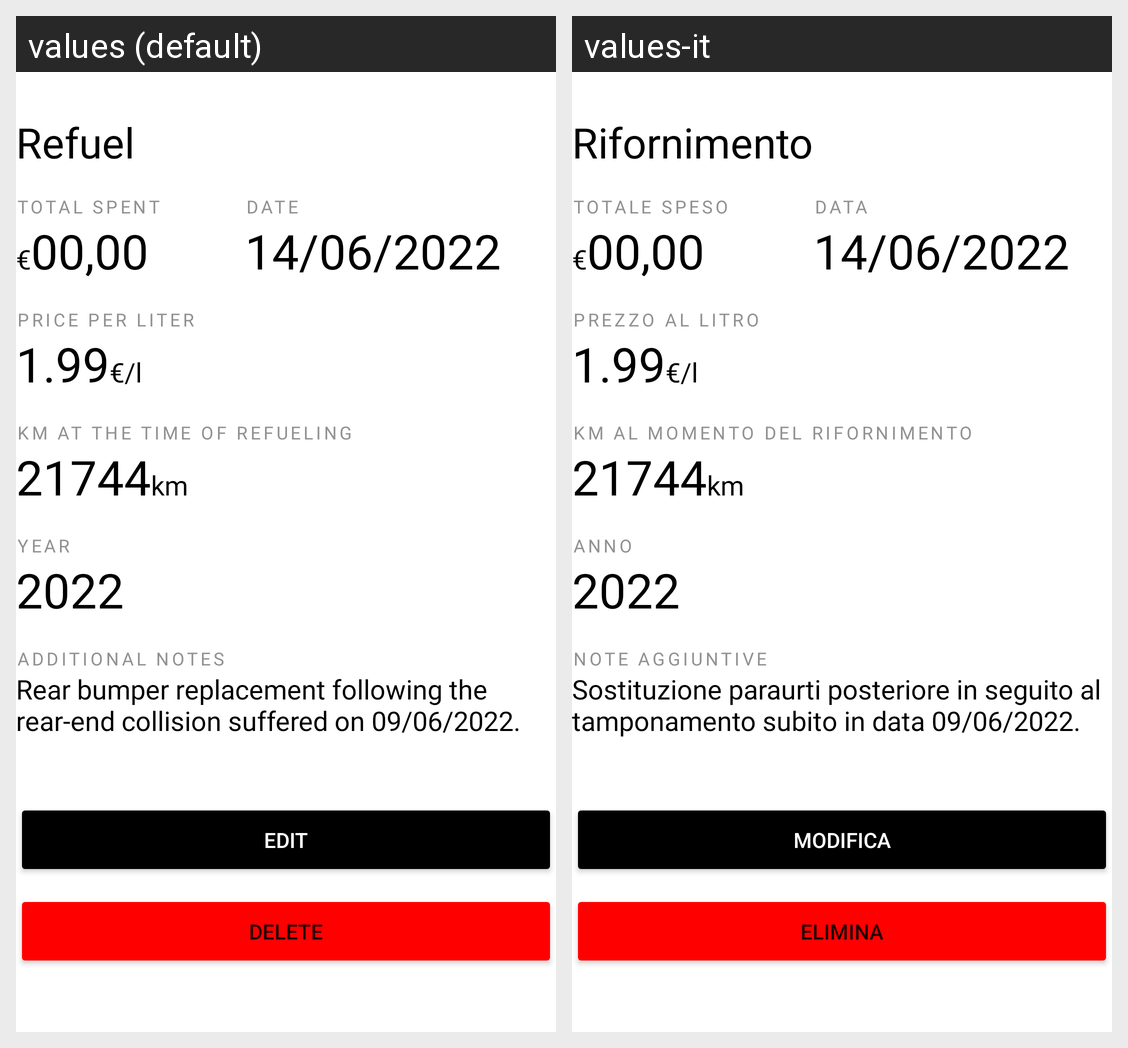

Translations of the strings shown on this Android screen, per locale in the grid:
Android screen res/layout/activity_single_expense.xml rendered under 2 locales, left to right: values (default), values-it. Device: Nexus 5 (rendered at 1080×1920; each locale shown at half size, 540×960, under a caption strip naming it); theme Theme.BenzTrack.
Strings drawn on this screen, with the default value and each locale's value (text and hints the layout hard-codes, and strings that could not be matched under every locale, appear in the picture but are not listed):

refuel
  values: Refuel
  values-it: Rifornimento

label_total_spent
  values: Total spent
  values-it: Totale speso

euro
  values: €
  values-it: €

sample_spent
  values: 00,00
  values-it: 00,00

label_data1
  values: date
  values-it: data

sample_date
  values: 14/06/2022
  values-it: 14/06/2022

label_price_per_liter
  values: Price per liter
  values-it: Prezzo al litro

sample_price_per_liter
  values: 1.99
  values-it: 1.99

euro_per_liter
  values: €/l
  values-it: €/l

label_total_km1
  values: KM at the time of refueling
  values-it: KM al momento del rifornimento

sample_km
  values: 21744
  values-it: 21744

km
  values: km
  values-it: km

label_insurance_year
  values: Year
  values-it: Anno

_2022
  values: 2022
  values-it: 2022

label_optional_description
  values: Additional notes
  values-it: Note aggiuntive

sample_description
  values: Rear bumper replacement following the rear-end collision suffered on 09/06/2022.
  values-it: Sostituzione paraurti posteriore in seguito al tamponamento subito in data 09/06/2022.

label_edit
  values: edit
  values-it: modifica

delete_label
  values: Delete
  values-it: Elimina
